Run: headless pygame with SDL's dummy video driver; simulated clock (each Clock.tick advances the game by its frame time, no real sleeping); random seed 0; keys injected as events and as key.get_pressed() state; mouse plan: one left click at the window centre at the start of phase 2, then a move to the lower-right quarter at the start of phase 3.
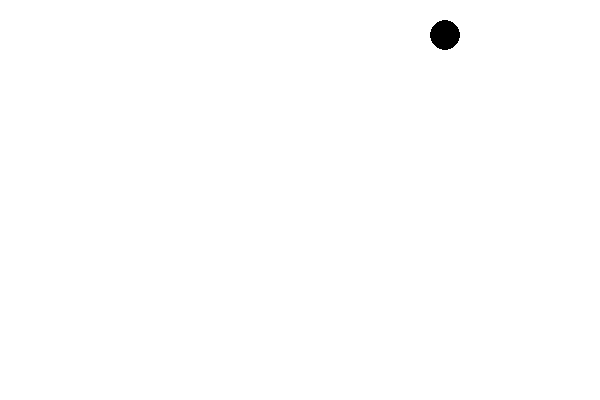
Frame 1 of 4 · flips 1–60 · no input
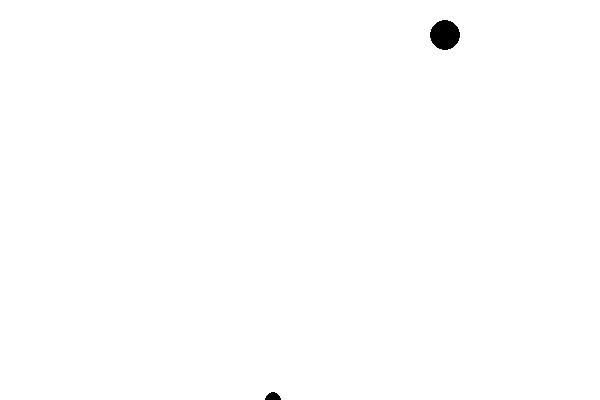
Frame 2 of 4 · flips 61–180 · clicked the window centre · tapped SPACE, RETURN · held RIGHT (→), D
Frame 3 of 4 · flips 181–300 · moved the mouse to the lower-right quarter · held DOWN (↓), S · screen unchanged from frame 2, image omitted
Frame 4 of 4 · flips 301–420 · held LEFT (←), A, UP (↑), W · screen unchanged from frame 3, image omitted

The pygame program that drew these frames:

import pygame
import random

def main():
    pygame.init()
    width, height = (600, 400)
    screen = pygame.display.set_mode((width, height))
    done = False

    target_radius = 15
    target_x, target_y = (0, 0)
    target_status = False
    target_hb = None

    bullet_radius = 8
    bullet_pos = pygame.Vector2(random.randint(bullet_radius, width - bullet_radius), height)
    bullet_vector = pygame.Vector2(target_x, target_y)
    bullet_status = False
    bullet_hb = None

    while not done:
        for event in pygame.event.get():
            if event.type == pygame.QUIT:
                done = True

            if event.type == pygame.MOUSEBUTTONDOWN and not bullet_status:
                if event.button == 1:
                    bullet_status = True
                    bullet_pos = pygame.Vector2(random.randint(bullet_radius, width - bullet_radius), height)
                    bullet_vector = (pygame.Vector2(target_x, target_y) - bullet_pos).normalize()

        if not target_status:
            target_status = True
            target_x, target_y = (random.randint(target_radius, width - target_radius), random.randint(target_radius, height - target_radius))
            target_hb = pygame.Rect(target_x - target_radius, target_y - target_radius, target_radius * 2, target_radius * 2)

        screen.fill((255, 255, 255))

        pygame.draw.circle(screen, (0, 0, 0), (target_x, target_y), target_radius)

        if bullet_status:
            pygame.draw.circle(screen, (0, 0, 0), bullet_pos, bullet_radius)

        pygame.display.flip()

if __name__ == "__main__":
    main()
